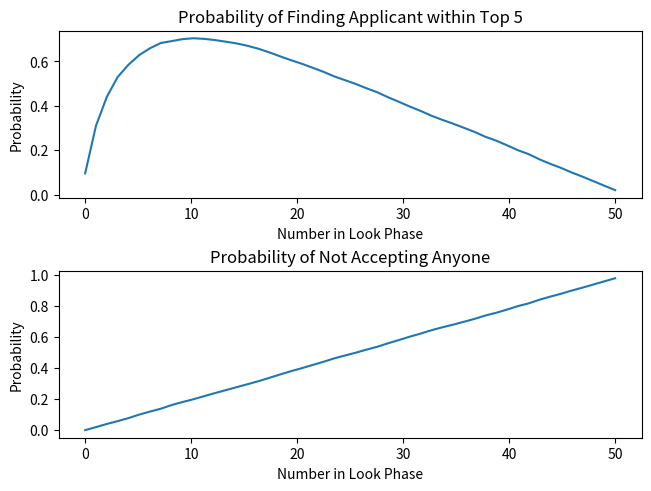

Here is the Python script that generated this plot:
# -*- coding: utf-8 -*-
"""
Created on Wed Jan 26 14:15:55 2022

@author: kirkt
"""

import numpy as np
import random
import matplotlib.pyplot as plt

#Define number of applicants
Number_Apps = 50

#Define Top Ranks Acceptable (Top 10 would be N = 10)
N = 5

#Define number of runs
runs = 10000

#Define Yes Counter and Accept None Arrays to track if best applicant or no applicants were accepted
yescounter = np.zeros((runs,Number_Apps))
accept_none = np.zeros((runs,Number_Apps))


#i tracks loops through numbmer of runs
for i in range(runs):
    #Fills applicants with a random sample with no replicates ranging from 1 to Number_Apps
    applicants = random.sample(range(0,Number_Apps),Number_Apps)

    #m tracks loops through each look phase
    for m in range(Number_Apps):
        
        #if there is no look phase, the first applicant is only accepted if it is the best applicant
        if m == 0:
            
            #increase yescounter for the ith row and the mth column if the first applicant is the best
            if applicants[0] <= N-1:
                yescounter[i][m] = 1
            
            #make sure the yescounter in the ith row and mth column is zero if first applicant is not accepted
            else:
                yescounter[i][m] = 0
        
        
        #if it is not the first look phase move on to this set of logic
        else:
            
            #Find the minimum value in the look phase
            best_look = min(applicants[:m])
            
            #If the best applicant was found in the look phase then no one will be accepted as no one in the leap phase will be better
            if best_look == 0:
                
                #indicates the location of the best applicant in the look phase
                accept_none[i][m] = 1


            #if the best applicant is not found in the look phase continue to this logic
            #k will step through all applicants after the look phase
            for k in applicants[m:]:
                
                #if the value in applicants is better than the best look continue
                if k < best_look:
                    
                    #only interested in finding probability of finding best applicant, so if k is best applicant record a success
                    if k <= N-1:
                        yescounter[i][m] = 1
                        
                    #otherwise it is a failure and record this to make sure it is tracked correctly   
                    else:
                       yescounter[i][m] = 0
                

#Sum down the columns of each array
yescountersum = yescounter.sum(axis=0)
accept_none_sum = accept_none.sum(axis=0)

#Divide the new sum arrays by runs
probability = yescountersum/runs
probability_none = accept_none_sum/runs


#Plotting
fig, axs = plt.subplots(2, 1, constrained_layout=True)
axs[0].plot(np.linspace(0, Number_Apps, Number_Apps) , probability)
axs[0].set_title('Probability of Finding Applicant within Top {}'.format(N))
axs[0].set_xlabel('Number in Look Phase')
axs[0].set_ylabel('Probability')


axs[1].plot(np.linspace(0, Number_Apps, Number_Apps) , probability_none)
axs[1].set_title('Probability of Not Accepting Anyone')
axs[1].set_xlabel('Number in Look Phase')
axs[1].set_ylabel('Probability')

